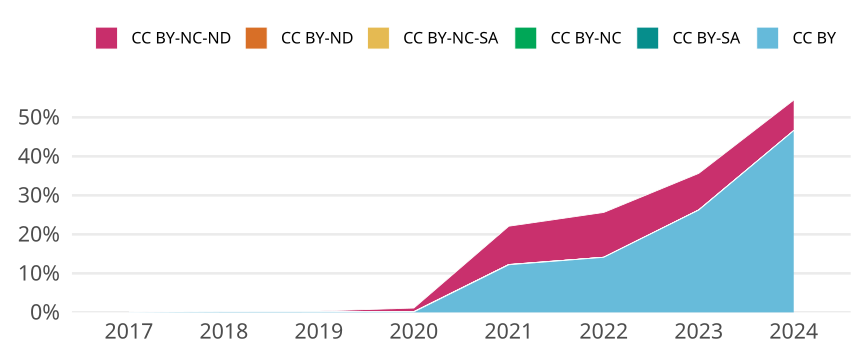

The file beside this chart, header and first rows:
cr_year, jn_all, cc, cc_total, prop
2017, 2527, CC BY, 1, 3.957261574990107e-4
2017, 2527, CC BY-SA, 0, 0
2017, 2527, CC BY-NC, 0, 0
2017, 2527, CC BY-NC-SA, 0, 0
2017, 2527, CC BY-ND, 0, 0
2017, 2527, CC BY-NC-ND, 1, 3.957261574990107e-4
2018, 2684, CC BY, 4, 0.00149
2018, 2684, CC BY-SA, 0, 0
2018, 2684, CC BY-NC, 0, 0
2018, 2684, CC BY-NC-SA, 0, 0
2018, 2684, CC BY-ND, 0, 0
2018, 2684, CC BY-NC-ND, 3, 0.001118
2019, 2811, CC BY, 4, 0.001423
2019, 2811, CC BY-SA, 0, 0
2019, 2811, CC BY-NC, 0, 0
2019, 2811, CC BY-NC-SA, 0, 0
2019, 2811, CC BY-ND, 0, 0
2019, 2811, CC BY-NC-ND, 6, 0.002134
2020, 2689, CC BY, 3, 0.001116
2020, 2689, CC BY-SA, 0, 0
2020, 2689, CC BY-NC, 2, 7.437709185570844e-4
2020, 2689, CC BY-NC-SA, 0, 0
2020, 2689, CC BY-ND, 0, 0
2020, 2689, CC BY-NC-ND, 25, 0.009297
2021, 2679, CC BY, 327, 0.1221
2021, 2679, CC BY-SA, 0, 0
2021, 2679, CC BY-NC, 2, 7.465472191116088e-4
2021, 2679, CC BY-NC-SA, 0, 0
2021, 2679, CC BY-ND, 0, 0
2021, 2679, CC BY-NC-ND, 263, 0.09817
2022, 2329, CC BY, 329, 0.1413
2022, 2329, CC BY-SA, 0, 0
2022, 2329, CC BY-NC, 0, 0
2022, 2329, CC BY-NC-SA, 0, 0
2022, 2329, CC BY-ND, 0, 0
2022, 2329, CC BY-NC-ND, 268, 0.1151
2023, 2306, CC BY, 605, 0.2624
2023, 2306, CC BY-SA, 0, 0
2023, 2306, CC BY-NC, 1, 4.336513443191674e-4
2023, 2306, CC BY-NC-SA, 0, 0
2023, 2306, CC BY-ND, 0, 0
2023, 2306, CC BY-NC-ND, 216, 0.09367
2024, 2401, CC BY, 1119, 0.4661
2024, 2401, CC BY-SA, 0, 0
2024, 2401, CC BY-NC, 0, 0
2024, 2401, CC BY-NC-SA, 0, 0
2024, 2401, CC BY-ND, 0, 0
2024, 2401, CC BY-NC-ND, 188, 0.0783
